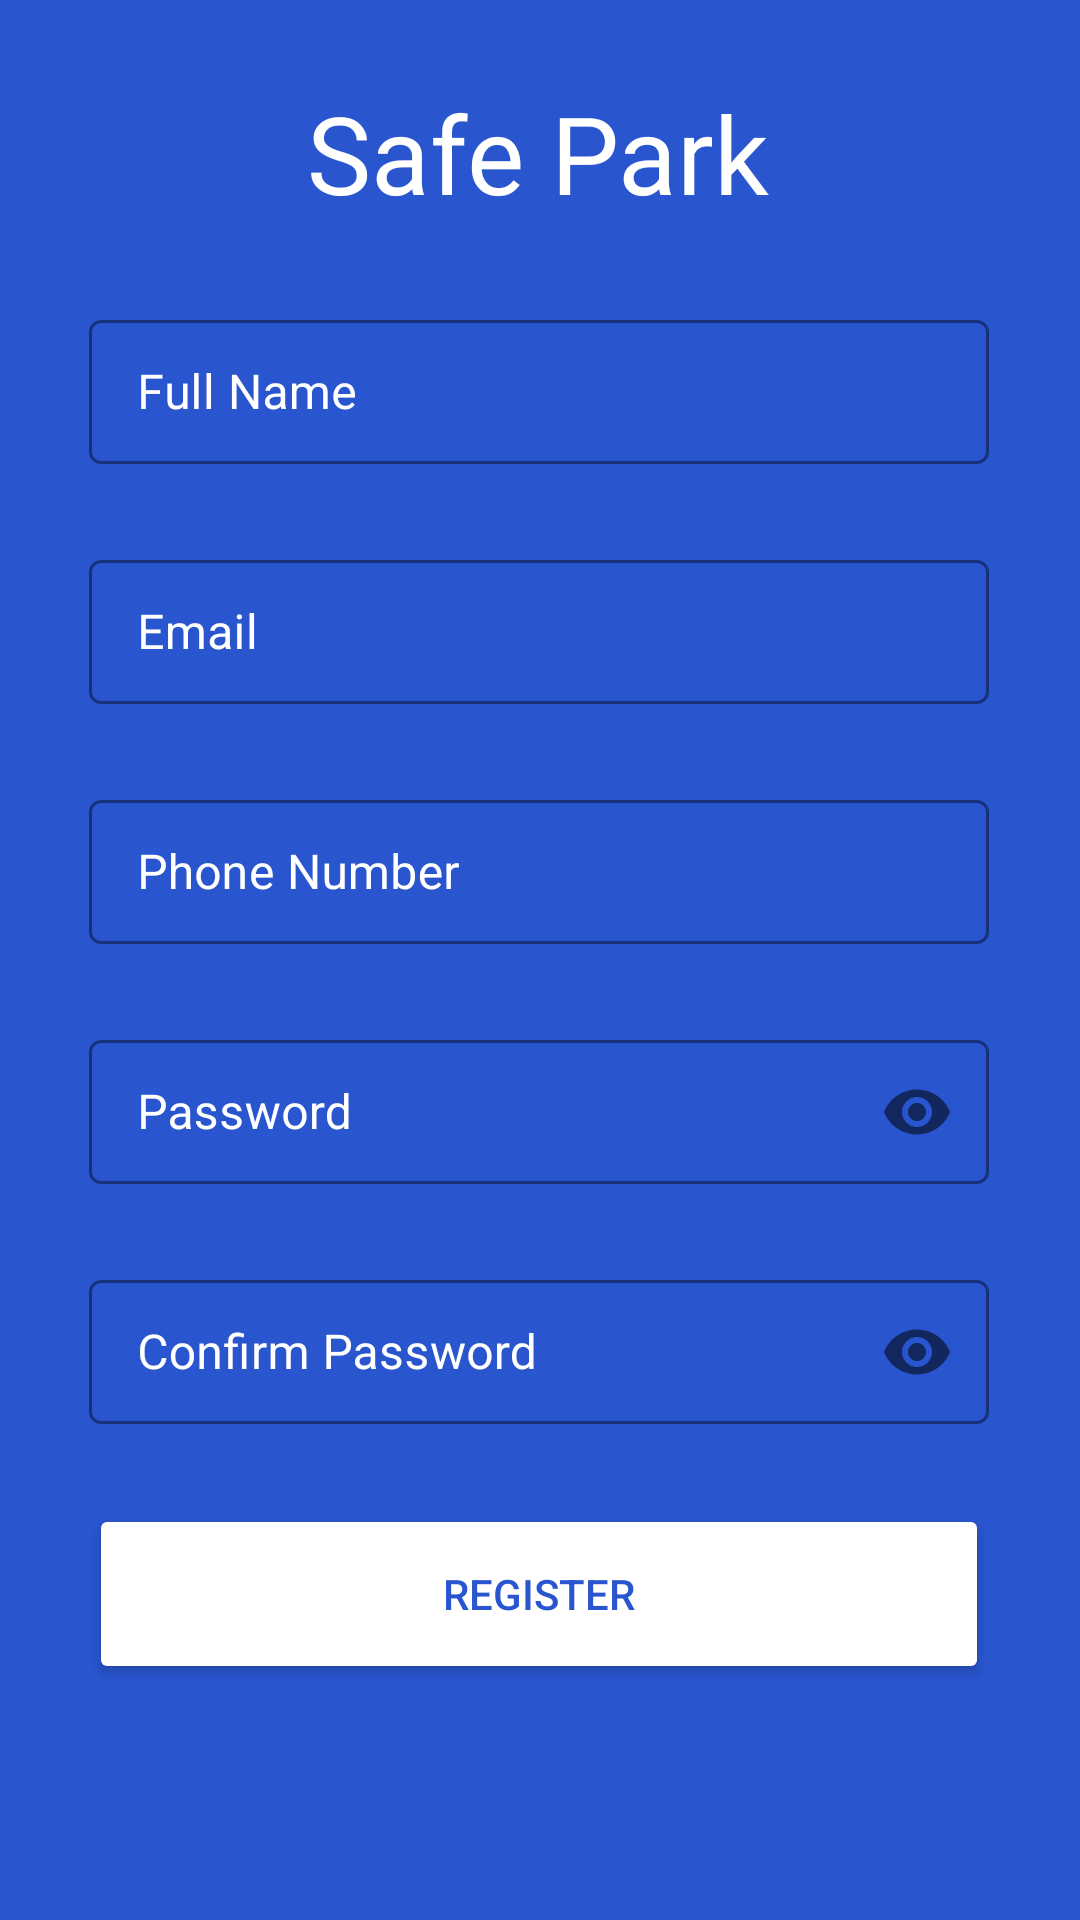

Write the Android layout XML for this screen, with the resource values it uses.
<!-- AndroidManifest.xml: application theme Theme.SafePark -->
<!-- res/layout/activity_vehicleowner_signup.xml -->
<?xml version="1.0" encoding="utf-8"?>
<androidx.constraintlayout.widget.ConstraintLayout xmlns:android="http://schemas.android.com/apk/res/android"
    xmlns:app="http://schemas.android.com/apk/res-auto"
    xmlns:tools="http://schemas.android.com/tools"
    android:layout_width="match_parent"
    android:layout_height="match_parent"
    android:background="#2955CE"
    tools:context=".VehicleOwnerSignUpActivity">

    <TextView
            android:id="@+id/textView"
            android:layout_width="wrap_content"
            android:layout_height="wrap_content"
            android:fontFamily="@font/poppins"
            android:text="@string/app_name"
            android:textColor="#FFFFFF"
            android:textSize="36sp"
            app:layout_constraintBottom_toBottomOf="parent"
            app:layout_constraintHorizontal_bias="0.497"
            app:layout_constraintLeft_toLeftOf="parent"
            app:layout_constraintRight_toRightOf="parent"
            app:layout_constraintTop_toTopOf="parent"
            app:layout_constraintVertical_bias="0.045" />

    <LinearLayout
            android:layout_width="wrap_content"
            android:layout_height="wrap_content"
            android:orientation="vertical"
            app:layout_constraintBottom_toBottomOf="parent"
            app:layout_constraintEnd_toEndOf="parent"
            app:layout_constraintHorizontal_bias="0.494"
            app:layout_constraintStart_toStartOf="parent"
            app:layout_constraintTop_toTopOf="parent"
            app:layout_constraintVertical_bias="0.634">

        <com.google.android.material.textfield.TextInputLayout
                android:id="@+id/name"
                style="@style/Widget.MaterialComponents.TextInputLayout.OutlinedBox"
                android:layout_width="300dp"
                android:layout_height="60dp"
                android:layout_marginLeft="0dp"
                android:layout_marginBottom="20dp"
                android:textColorHint="@color/white"
                app:boxStrokeColor="@color/white"
                app:hintTextColor="@color/white">

            <com.google.android.material.textfield.TextInputEditText
                    android:digits="abcdefghijklmnopqrstuvwxyzABCDEFGHIJKLMNOPQRSTUVWXYZ "
                    android:layout_width="match_parent"
                    android:layout_height="wrap_content"
                    android:height="48dp"
                    android:textColor="#FFFFFF"
                    android:textColorHint="#FFFFFF"
                    android:hint="Full Name" />
        </com.google.android.material.textfield.TextInputLayout>

        <com.google.android.material.textfield.TextInputLayout
                android:id="@+id/email"
                style="@style/Widget.MaterialComponents.TextInputLayout.OutlinedBox"
                android:layout_width="300dp"
                android:layout_height="60dp"
                android:layout_marginLeft="0dp"
                android:layout_marginBottom="20dp"
                android:textColorHint="@color/white"
                app:boxStrokeColor="@color/white"
                app:hintTextColor="@color/white">

            <com.google.android.material.textfield.TextInputEditText
                    android:layout_width="match_parent"
                    android:layout_height="wrap_content"
                    android:height="48dp"
                    android:textColor="#FFFFFF"
                    android:textColorHint="#FFFFFF"
                    android:hint="Email" />
        </com.google.android.material.textfield.TextInputLayout>

        <com.google.android.material.textfield.TextInputLayout
                android:id="@+id/phoneNumber"
                style="@style/Widget.MaterialComponents.TextInputLayout.OutlinedBox"
                android:digits="0123456789"
                android:layout_width="300dp"
                android:layout_height="60dp"
                android:layout_marginLeft="0dp"
                android:layout_marginBottom="20dp"
                android:textColorHint="@color/white"
                app:boxStrokeColor="@color/white"
                app:hintTextColor="@color/white">

            <com.google.android.material.textfield.TextInputEditText
                    android:layout_width="match_parent"
                    android:layout_height="wrap_content"
                    android:height="48dp"
                    android:textColor="#FFFFFF"
                    android:textColorHint="#FFFFFF"
                    android:hint="Phone Number" />
        </com.google.android.material.textfield.TextInputLayout>

        <com.google.android.material.textfield.TextInputLayout
                android:id="@+id/password"
                style="@style/Widget.MaterialComponents.TextInputLayout.OutlinedBox"
                android:layout_width="300dp"
                android:layout_height="60dp"
                android:layout_marginLeft="0dp"
                android:layout_marginBottom="20dp"
                android:textColorHint="@color/white"
                app:boxStrokeColor="@color/white"
                app:endIconTint="@color/white"
                app:hintTextColor="@color/white"
                app:passwordToggleEnabled="true"
                app:startIconTint="@color/white">

            <com.google.android.material.textfield.TextInputEditText
                    android:layout_width="match_parent"
                    android:layout_height="wrap_content"
                    android:height="48dp"
                    android:textColor="#FFFFFF"
                    android:textColorHint="#FFFFFF"
                    android:hint="Password"
                    android:password="true" />

        </com.google.android.material.textfield.TextInputLayout>

        <com.google.android.material.textfield.TextInputLayout
                android:id="@+id/confirmPassword"
                style="@style/Widget.MaterialComponents.TextInputLayout.OutlinedBox"
                android:layout_width="300dp"
                android:layout_height="60dp"
                android:layout_marginLeft="0dp"
                android:layout_marginBottom="20dp"
                android:textColorHint="@color/white"
                app:boxStrokeColor="@color/white"
                app:endIconTint="@color/white"
                app:hintTextColor="@color/white"
                app:passwordToggleEnabled="true"
                app:startIconTint="@color/white">

            <com.google.android.material.textfield.TextInputEditText
                    android:layout_width="match_parent"
                    android:layout_height="wrap_content"
                    android:height="48dp"
                    android:textColor="#FFFFFF"
                    android:textColorHint="#FFFFFF"
                    android:hint="Confirm Password"
                    android:password="true" />

        </com.google.android.material.textfield.TextInputLayout>

        <Button
                android:id="@+id/vehicleOwnerRegisterBtn"
                android:layout_width="300dp"
                android:layout_height="wrap_content"
                android:layout_marginLeft="0dp"
                android:layout_marginBottom="20dp"
                android:width="300dp"
                android:height="60dp"
                android:backgroundTint="@color/white"
                android:text="Register"
                android:textColor="#2955CE"
                tools:ignore="TextContrastCheck" />


    </LinearLayout>


</androidx.constraintlayout.widget.ConstraintLayout>
<!-- resources referenced by this layout -->
<resources>
  <string name="app_name">Safe Park</string>
  <style name="Theme.SafePark" parent="Theme.MaterialComponents.DayNight.DarkActionBar">
          
          <item name="colorPrimary">@color/purple_500</item>
          <item name="colorPrimaryVariant">@color/purple_700</item>
          <item name="colorOnPrimary">@color/white</item>
          
          <item name="colorSecondary">@color/teal_200</item>
          <item name="colorSecondaryVariant">@color/teal_700</item>
          <item name="colorOnSecondary">@color/black</item>
          
          <item name="android:statusBarColor" tools:targetApi="l">?attr/colorPrimaryVariant</item>
          
      </style>
  <!-- not gathered from this repository: default colours our renderer supplied (Android Studio template values) -->
  <color name="purple_500">#FF6200EE</color>
  <color name="purple_700">#FF3700B3</color>
  <color name="teal_200">#FF03DAC5</color>
  <color name="teal_700">#FF018786</color>
  <color name="black">#FF000000</color>
  <color name="white">#FFFFFFFF</color>
</resources>
